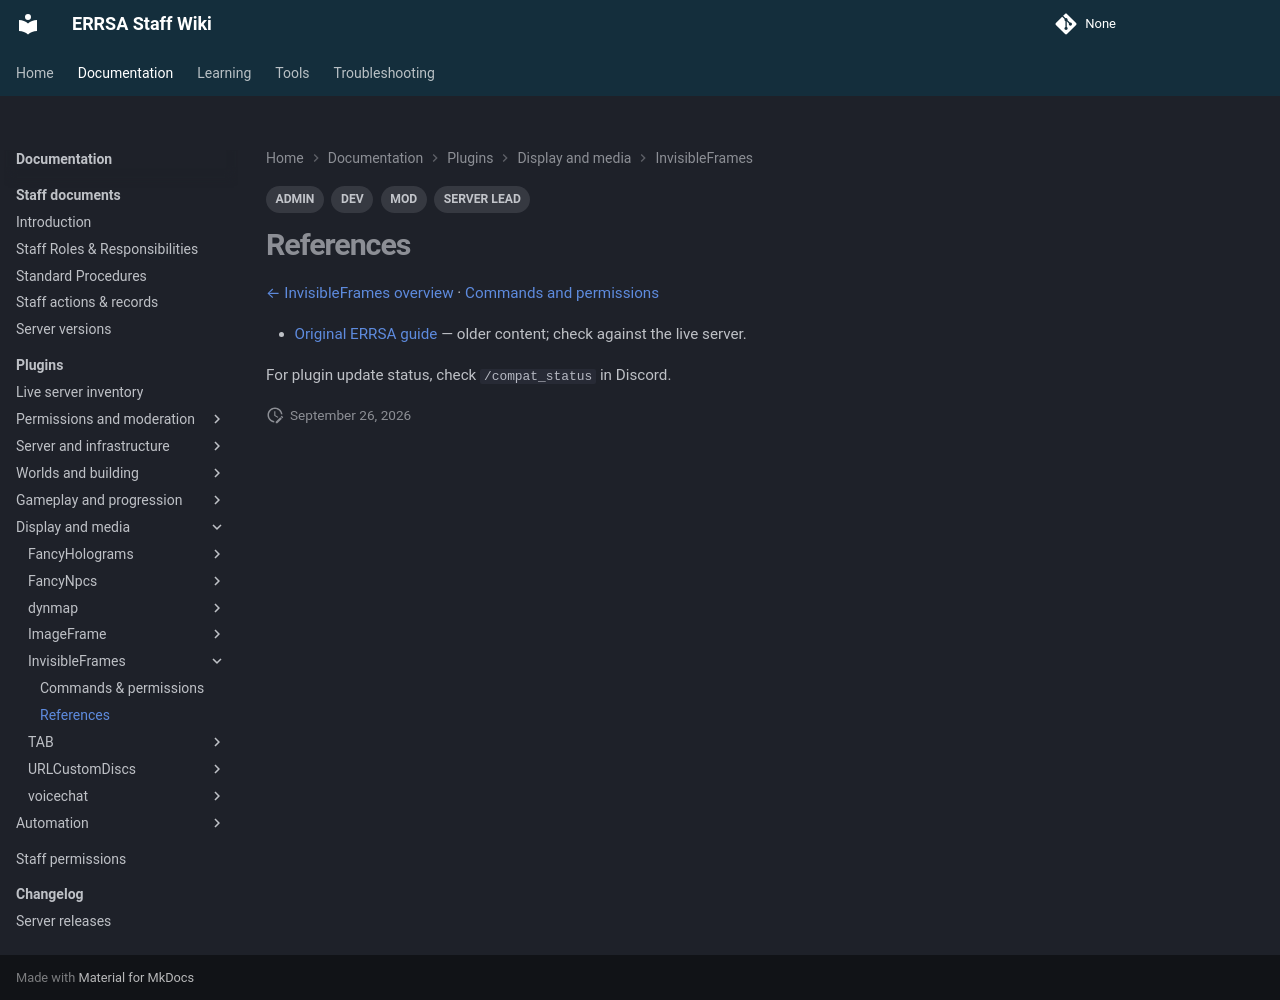

repository: DB-ERRSA/ERRSA-Staff-Wiki · page: documentation/plugins/invisibleframes/references/index.html · generator: mkdocs

---
title: InvisibleFrames references
tags:
  - MOD
  - ADMIN
  - DEV
  - SERVER LEAD
---

# References

[← InvisibleFrames overview](index.md) · [Commands and permissions](commands.md)

- [Original ERRSA guide](../legacy/invisibleframes.md) — older content; check against the live server.

For plugin update status, check `/compat_status` in Discord.
